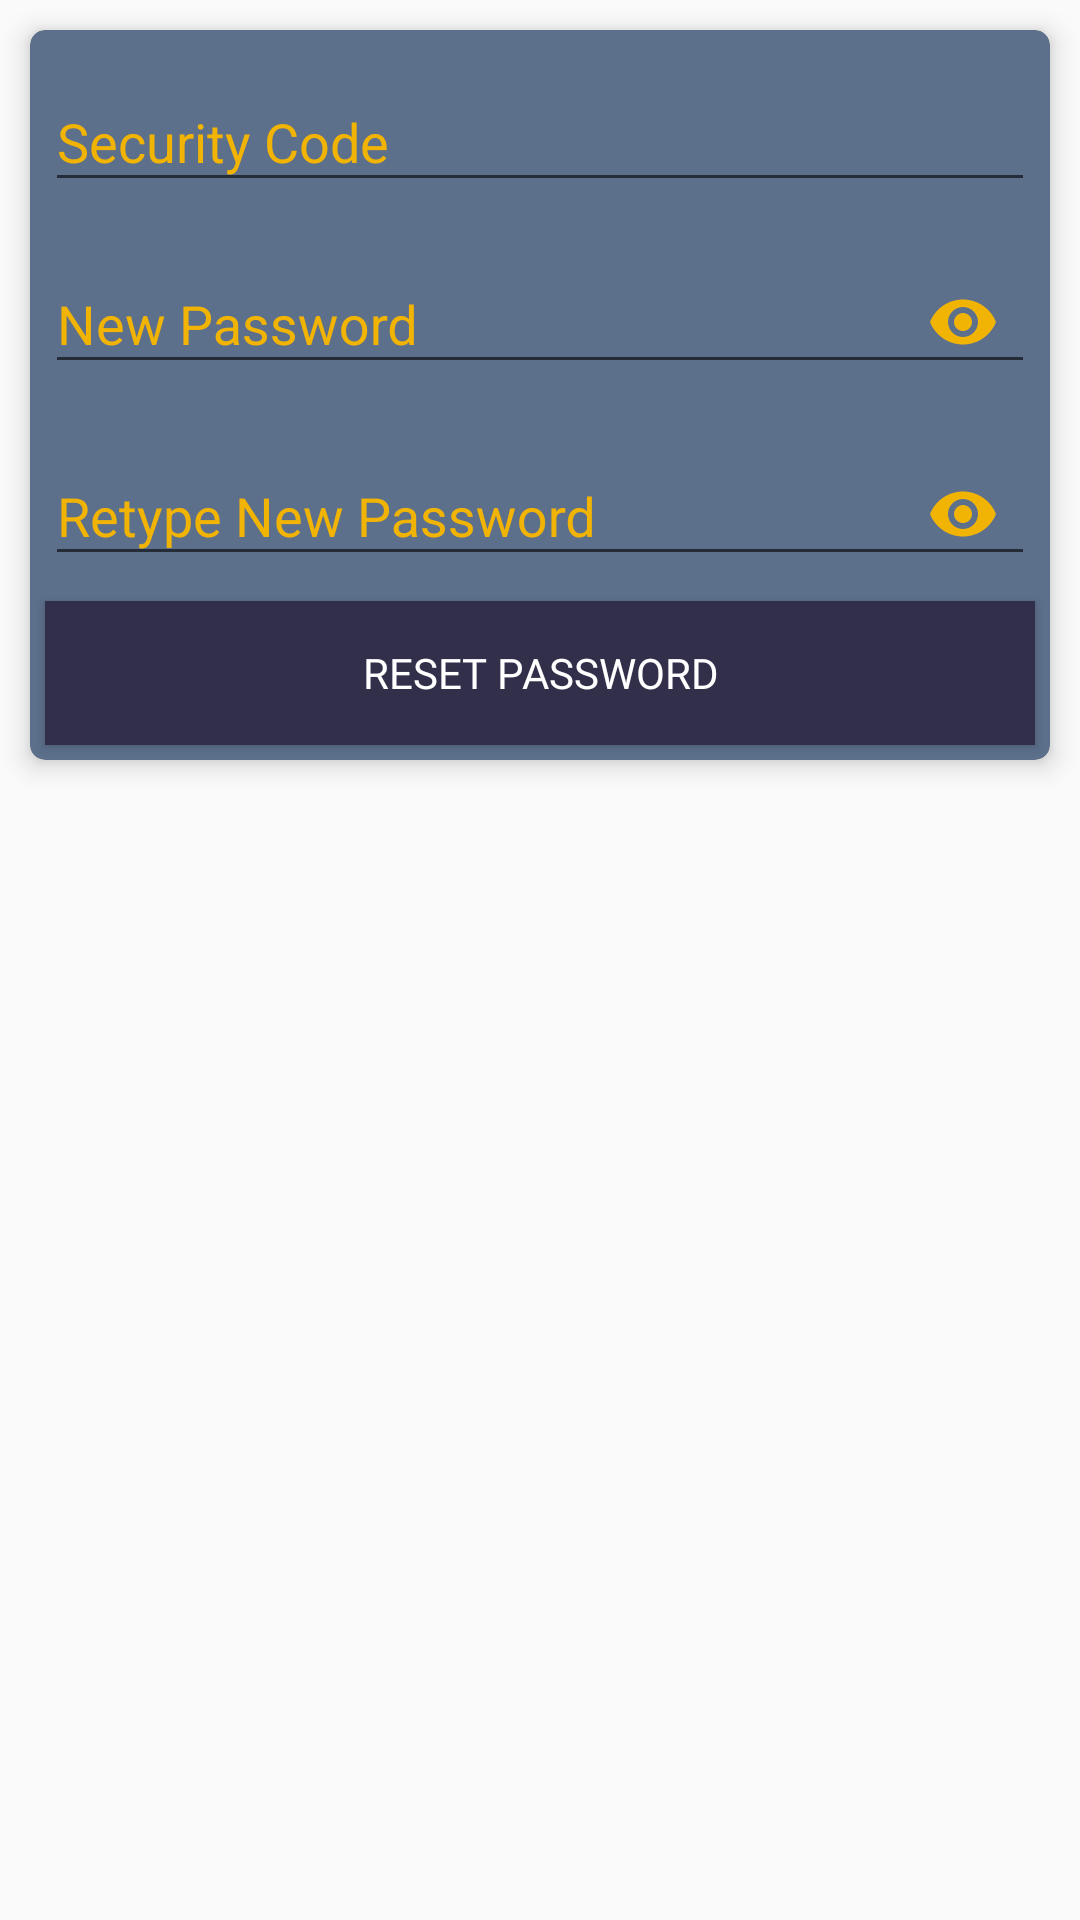

The Android layout XML behind this screen, and the referenced resources:
<!-- AndroidManifest.xml: application theme AppTheme -->
<!-- res/layout/fragment_fragment_reset_password.xml -->
<?xml version="1.0" encoding="utf-8"?>
<FrameLayout xmlns:android="http://schemas.android.com/apk/res/android"
    xmlns:tools="http://schemas.android.com/tools"
    android:layout_width="match_parent"
    android:layout_height="match_parent"
    xmlns:app="http://schemas.android.com/apk/res-auto"
    tools:context=".FragmentResetPassword">

    <android.support.v7.widget.CardView
        android:layout_width="match_parent"
        android:layout_height="wrap_content"
        android:layout_margin="10dp"
        app:cardCornerRadius="5dp"
        app:cardBackgroundColor="@color/colorBG_down"
        app:cardElevation="5dp">
        <ScrollView
            android:fillViewport="true"
            android:layout_width="match_parent"
            android:layout_height="fill_parent">
        <LinearLayout
            android:layout_width="match_parent"
            android:layout_height="wrap_content"
            android:orientation="vertical">
            <android.support.design.widget.TextInputLayout
                android:layout_width="match_parent"
                android:layout_height="wrap_content"
                android:layout_marginHorizontal="5dp"
                android:layout_marginTop="5dp"
                android:textColorHint="@color/colorAccent">
                <android.support.design.widget.TextInputEditText
                    android:id="@+id/textInput_reset_pass_security_code"
                    android:layout_width="match_parent"
                    android:layout_height="wrap_content"
                    android:textColor="@color/colorWhite"
                    android:hint="Security Code" />
            </android.support.design.widget.TextInputLayout>
            <android.support.design.widget.TextInputLayout
                android:layout_width="match_parent"
                android:layout_height="wrap_content"
                android:layout_marginHorizontal="5dp"
                android:layout_marginTop="5dp"
                app:passwordToggleTint="@color/colorAccent"
                android:textColorHint="@color/colorAccent"
                app:passwordToggleEnabled="true">
                <android.support.design.widget.TextInputEditText
                    android:id="@+id/textInput_reset_pass_security_n_pass"
                    android:layout_width="match_parent"
                    android:layout_height="wrap_content"
                    android:hint="New Password"
                    android:textColor="@color/colorWhite"
                    android:inputType="textPassword" />
            </android.support.design.widget.TextInputLayout>
            <android.support.design.widget.TextInputLayout
                android:layout_width="match_parent"
                android:layout_height="wrap_content"
                android:layout_marginHorizontal="5dp"
                android:layout_marginTop="5dp"
                app:passwordToggleTint="@color/colorAccent"
                android:textColorHint="@color/colorAccent"
                app:passwordToggleEnabled="true">
                <android.support.design.widget.TextInputEditText
                    android:id="@+id/textInput_reset_pass_security_re_pass"
                    android:layout_width="match_parent"
                    android:layout_height="wrap_content"
                    android:hint="Retype New Password"
                    android:textColor="@color/colorWhite"
                    android:inputType="textPassword" />
            </android.support.design.widget.TextInputLayout>
            <Button
                android:id="@+id/btn_reset_pass_reset"
                android:layout_width="match_parent"
                android:layout_height="wrap_content"
                android:layout_margin="5dp"
                android:background="@color/colorBG_up"
                android:text="Reset Password"
                android:fontFamily="@font/azonix"
                android:textColor="@color/colorWhite" />
        </LinearLayout>
        </ScrollView>
    </android.support.v7.widget.CardView>

</FrameLayout>
<!-- resources referenced by this layout -->
<resources>
  <color name="colorAccent">#F1B405</color>
  <color name="colorBG_down">#5c6f8b</color>
  <color name="colorBG_up">#f9322f49</color>
  <color name="colorWhite">#ffffff</color>
  <style name="AppTheme" parent="Theme.AppCompat.Light.NoActionBar">
          
          <item name="colorPrimary">@color/colorBG_down</item>
          <item name="colorPrimaryDark">@color/colorBG_up</item>
          <item name="colorAccent">@color/colorAccent</item>
      </style>
</resources>
